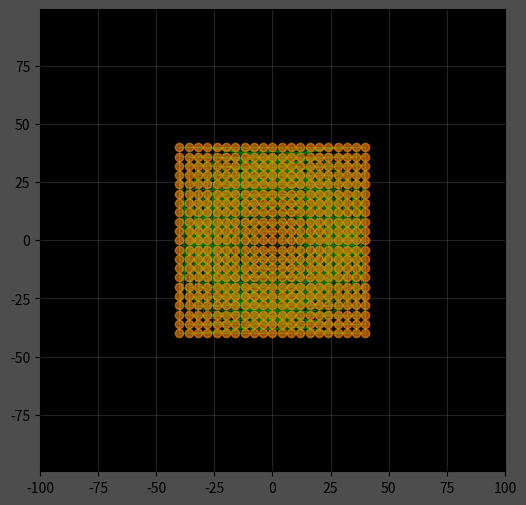

This chart was generated by the following Python code: (Note: this script raises an exception after producing the figure.)
import numpy as np
import matplotlib.pyplot as plt
from matplotlib.animation import FuncAnimation
plt.rcParams['figure.facecolor'] = '0.3'


_2d_TM = lambda a,b,c,d: np.array([[a,b],
                                   [c,d]])

def _2d_lin_trans(M,xylim=500):
    
    x = np.arange(-40, 41, 4)
    y = np.arange(-40, 41, 4)
    X, Y = np.meshgrid(x, y)
    coordinates = np.column_stack((X.ravel(), Y.ravel()))
    v = coordinates.T    
    v_t = M @ v
    #determinant = a*d - b*c
    print(M[0,0] * M[1,1] - M[0,1] * M[1,0])
    fig = plt.figure(figsize=(6,6))
    plt.rcParams['figure.facecolor'] = '.1'
    plt.axes().set_facecolor('black')
    scatter = plt.scatter(v[0, :], v[1, :], c='red', zorder=2, s=30, alpha=.2)
    scatter_t = plt.scatter(v_t[0, :], v_t[1, :], c='orange', zorder=2, alpha=.5)
    lines = []
    for i in range(v.shape[1]):
       line, = plt.plot([v[0, i], v_t[0, i]], [v[1, i], v_t[1, i]], c='green', linewidth=.5, zorder=1)
       lines.append(line)
    
    
    plt.axis('equal')
    plt.axhline(y=0, color='black',zorder=0)
    plt.axvline(x=0, color='black',zorder=0)
    plt.xlim(-xylim, xylim)
    plt.ylim(-xylim, xylim)
    plt.grid(alpha=.2)
   
    
    

    def update(frame):
            progress = frame / 200
            new_v_t = (1 - progress) * v + progress * v_t
            scatter_t.set_offsets(new_v_t.T)
            for i, line in enumerate(lines):
                line.set_data([v[0, i], new_v_t[0, i]], [v[1, i], new_v_t[1, i]])

    anim = FuncAnimation(fig, update, frames=200, interval=50, repeat=True)
    anim.save('GIFS/animation5.gif', writer='pillow') 
    plt.show()

angle = np.pi / 4

TM = _2d_TM(np.cos(angle), -np.sin(angle),
            np.sin(angle), np.cos(angle))

TM2 = _2d_TM(0, -1,
             1,  0)



_2d_lin_trans(TM2, xylim=100)


